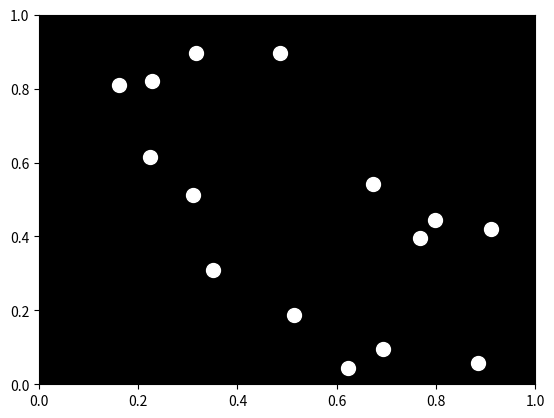

The matplotlib source for this figure:

import numpy as np
import matplotlib.pyplot as plt

# Define the number of points
num_points = 15

# Create a figure and axis
fig, ax = plt.subplots()

# Set the background color to black
ax.set_facecolor('black')

# Generate random positions for the points
positions = np.random.rand(num_points, 2)

# Plot the points in white
ax.scatter(positions[:, 0], positions[:, 1], color='white', s=100)

# Set the limits of the plot
ax.set_xlim(0, 1)
ax.set_ylim(0, 1)

# Show the plot
plt.show()
